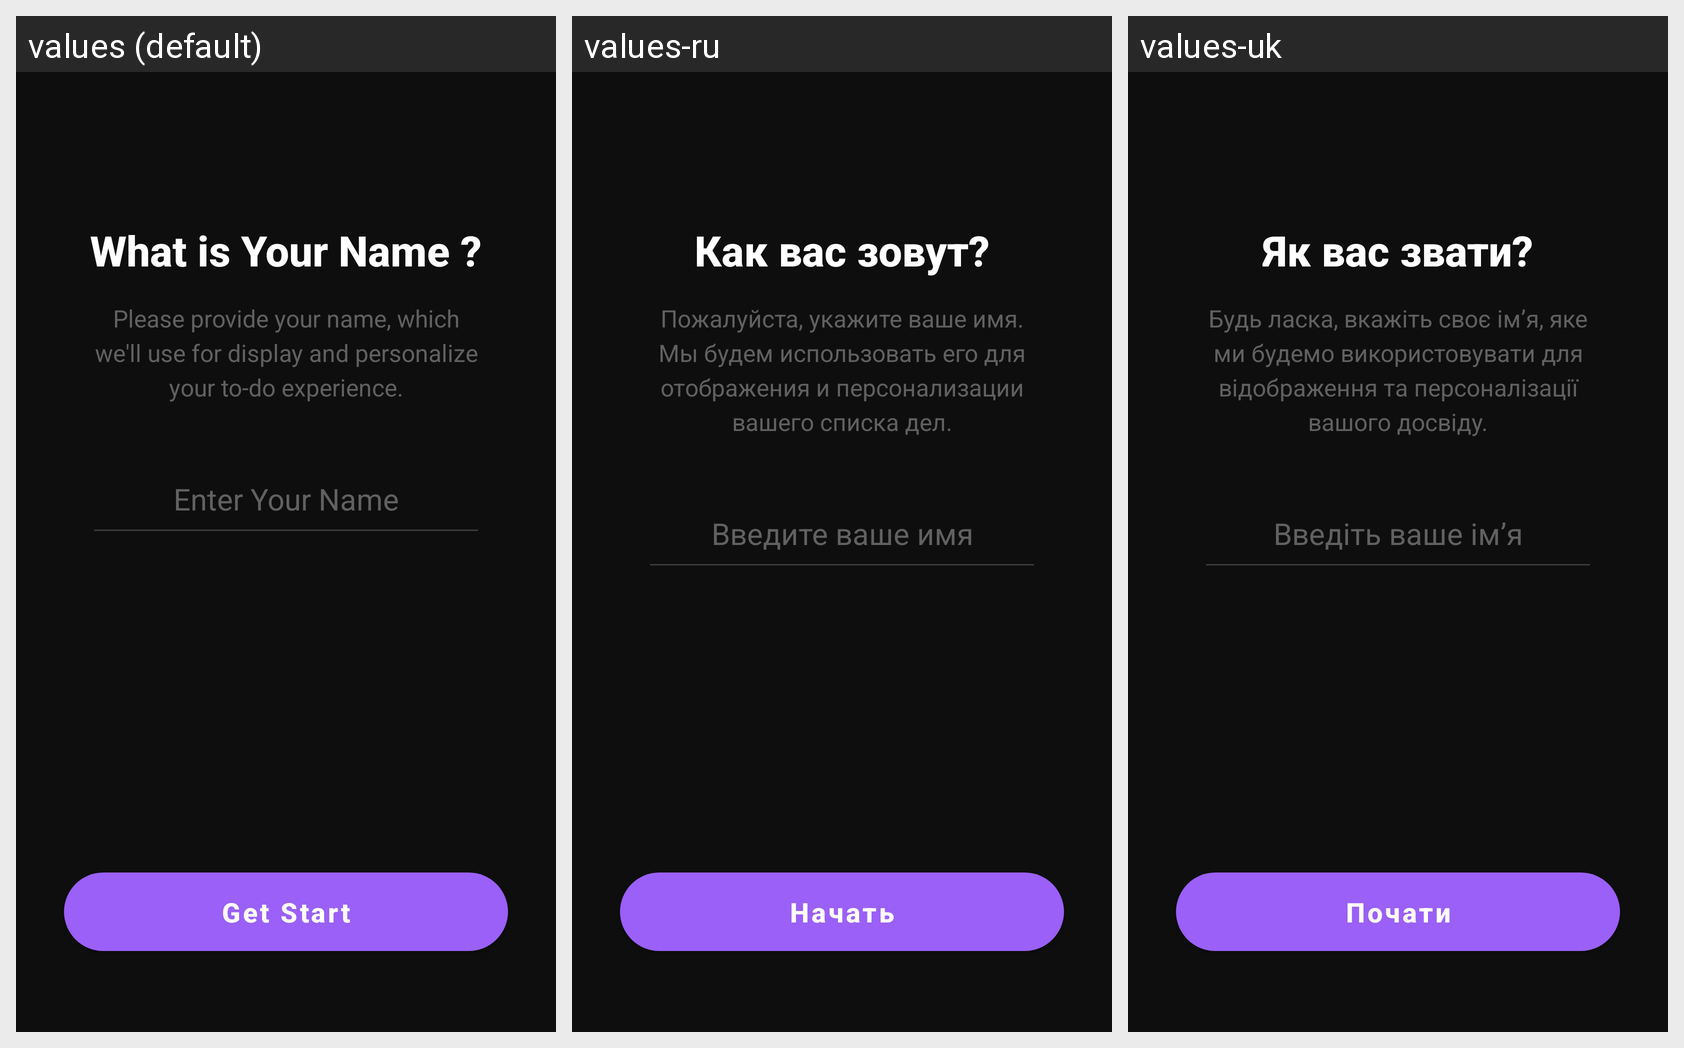

Locale-by-locale string values for the Android screen shown in this grid:
Android screen res/layout/name_activity.xml rendered under 3 locales, left to right: values (default), values-ru, values-uk. Device: Nexus 5 (rendered at 1080×1920; each locale shown at half size, 540×960, under a caption strip naming it); theme Theme.Todoshka.
Strings drawn on this screen, with the default value and each locale's value (text and hints the layout hard-codes, and strings that could not be matched under every locale, appear in the picture but are not listed):

what_name
  values: What is Your Name ?
  values-ru: Как вас зовут?
  values-uk: Як вас звати?

what_name_hint
  values: Please provide your name, which we'll use for display and personalize your to-do experience.
  values-ru: Пожалуйста, укажите ваше имя. Мы будем использовать его для отображения и персонализации вашего списка дел.
  values-uk: Будь ласка, вкажіть своє ім’я, яке ми будемо використовувати для відображення та персоналізації вашого досвіду.

enter_name
  values: Enter Your Name
  values-ru: Введите ваше имя
  values-uk: Введіть ваше ім’я

get_start
  values: Get Start
  values-ru: Начать
  values-uk: Почати
